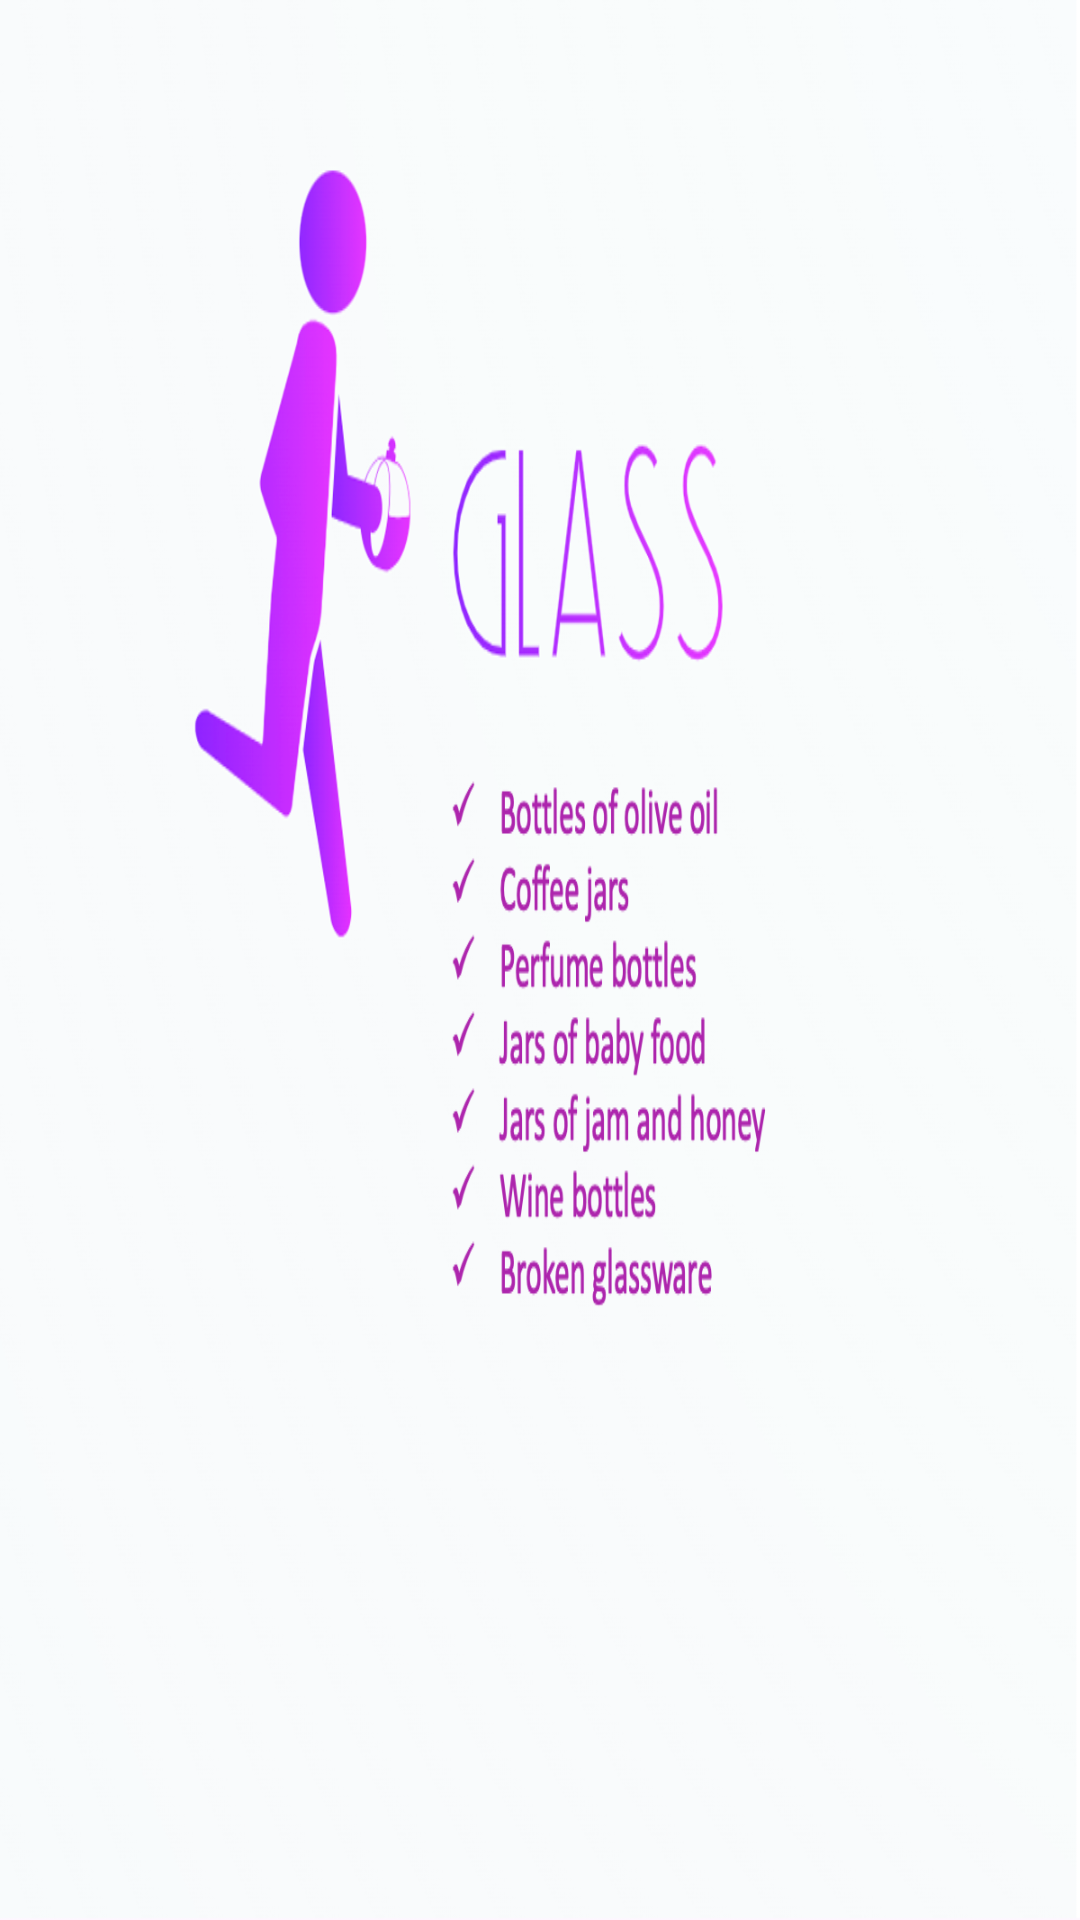

Layout XML and referenced resources for this Android screen:
<!-- AndroidManifest.xml: application theme Theme.MyApplication -->
<!-- res/layout/glass_dialog.xml -->
<?xml version="1.0" encoding="utf-8"?>
<FrameLayout xmlns:android="http://schemas.android.com/apk/res/android"
    android:layout_width="match_parent"
    android:orientation="vertical"
    android:layout_height="match_parent">


    <ImageView
        android:layout_width="match_parent"
        android:layout_height="match_parent"
        android:background="@drawable/purpledialog" />

    <ImageButton
        android:layout_width="40dp"
        android:layout_height="40dp"
        android:layout_margin="16dp"
        android:id="@+id/btbackpaper"
        android:background="@drawable/baseline_close_24" />
    <ImageButton
        android:layout_width="180dp"
        android:layout_height="90dp"
        android:id="@+id/go"
        android:background="@drawable/gobutton"
        android:layout_gravity="bottom|center_horizontal" />

</FrameLayout>
<!-- resources referenced by this layout -->
<resources>
  <!-- drawable purpledialog: png bitmap (drawable, 323346 bytes) -->
  <style name="Theme.MyApplication" parent="Base.Theme.MyApplication" />
  <style name="Base.Theme.MyApplication" parent="Theme.Material3.DayNight">
      </style>
</resources>
